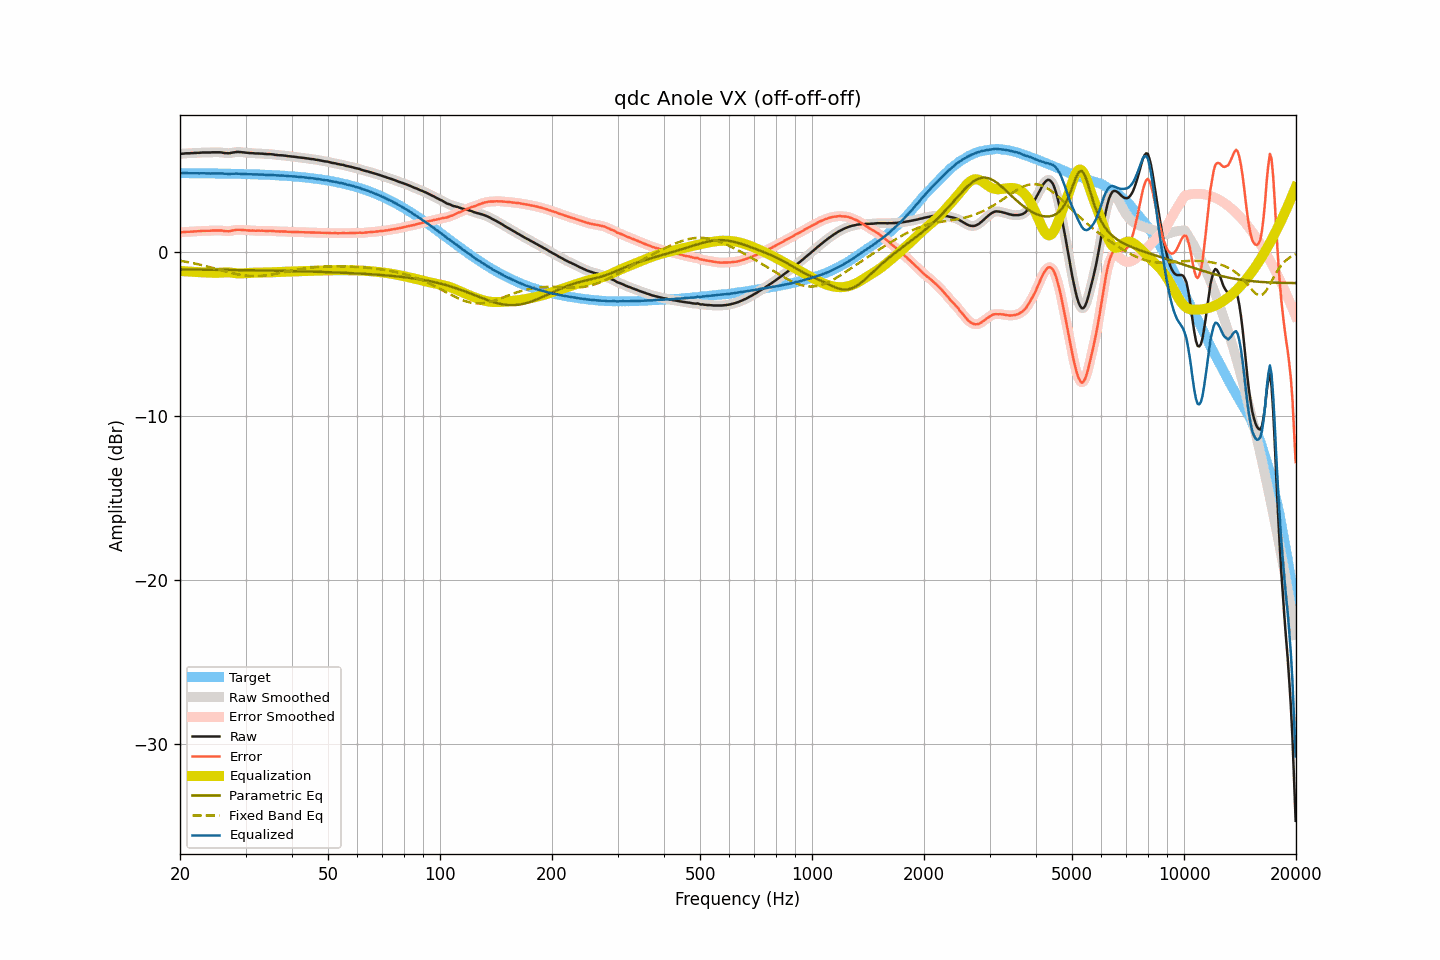

Values plotted in this chart, from the file beside it:
frequency, raw, smoothed, error, error_smoothed, equalization, parametric_eq, fixed_band_eq, equalized_raw, equalized_smoothed, target
20.00, 5.96, 5.96, 1.17, 1.17, -1.17, -1.09, -0.55, 4.78, 4.78, 4.79
20.20, 5.97, 5.97, 1.18, 1.18, -1.18, -1.09, -0.57, 4.79, 4.79, 4.79
20.40, 5.98, 5.98, 1.19, 1.19, -1.19, -1.09, -0.59, 4.79, 4.79, 4.79
20.61, 5.99, 5.99, 1.20, 1.20, -1.20, -1.09, -0.60, 4.79, 4.79, 4.79
20.81, 6.00, 5.99, 1.21, 1.21, -1.20, -1.09, -0.62, 4.79, 4.79, 4.79
21.02, 6.00, 6.00, 1.21, 1.21, -1.21, -1.09, -0.64, 4.79, 4.79, 4.78
21.23, 6.00, 6.00, 1.21, 1.22, -1.22, -1.09, -0.66, 4.78, 4.78, 4.78
21.44, 6.01, 6.00, 1.22, 1.22, -1.22, -1.09, -0.68, 4.78, 4.78, 4.78
21.66, 6.01, 6.01, 1.23, 1.23, -1.23, -1.09, -0.70, 4.78, 4.78, 4.78
21.87, 6.02, 6.02, 1.24, 1.23, -1.23, -1.09, -0.72, 4.78, 4.78, 4.78
22.09, 6.02, 6.02, 1.24, 1.24, -1.24, -1.09, -0.74, 4.78, 4.78, 4.78
22.31, 6.03, 6.02, 1.25, 1.25, -1.25, -1.09, -0.76, 4.78, 4.78, 4.78
22.54, 6.03, 6.03, 1.25, 1.25, -1.25, -1.09, -0.78, 4.77, 4.78, 4.78
22.76, 6.04, 6.04, 1.26, 1.26, -1.26, -1.10, -0.81, 4.78, 4.78, 4.78
22.99, 6.05, 6.04, 1.27, 1.27, -1.26, -1.10, -0.83, 4.78, 4.78, 4.78
23.22, 6.05, 6.05, 1.27, 1.27, -1.27, -1.10, -0.85, 4.78, 4.78, 4.78
23.45, 6.05, 6.05, 1.27, 1.27, -1.27, -1.10, -0.88, 4.78, 4.78, 4.77
23.69, 6.05, 6.05, 1.27, 1.27, -1.28, -1.10, -0.90, 4.77, 4.77, 4.77
23.92, 6.05, 6.05, 1.28, 1.28, -1.28, -1.10, -0.93, 4.77, 4.77, 4.77
24.16, 6.05, 6.05, 1.28, 1.28, -1.28, -1.10, -0.95, 4.76, 4.77, 4.77
24.40, 6.06, 6.05, 1.29, 1.28, -1.29, -1.10, -0.98, 4.77, 4.77, 4.77
24.65, 6.06, 6.06, 1.29, 1.29, -1.29, -1.10, -1.01, 4.77, 4.77, 4.77
24.89, 6.06, 6.06, 1.29, 1.29, -1.29, -1.10, -1.03, 4.77, 4.77, 4.77
25.14, 6.06, 6.06, 1.29, 1.29, -1.29, -1.10, -1.06, 4.77, 4.77, 4.77
25.39, 6.06, 6.06, 1.29, 1.29, -1.29, -1.11, -1.09, 4.77, 4.77, 4.76
25.65, 6.06, 6.06, 1.29, 1.29, -1.28, -1.11, -1.12, 4.78, 4.77, 4.76
25.91, 6.05, 6.04, 1.29, 1.28, -1.27, -1.11, -1.14, 4.77, 4.77, 4.76
26.16, 6.03, 6.03, 1.27, 1.27, -1.27, -1.11, -1.17, 4.76, 4.76, 4.76
26.43, 6.01, 6.01, 1.25, 1.25, -1.26, -1.11, -1.20, 4.75, 4.75, 4.76
26.69, 6.01, 6.00, 1.25, 1.24, -1.26, -1.11, -1.22, 4.75, 4.74, 4.76
26.96, 6.00, 6.00, 1.24, 1.25, -1.26, -1.11, -1.25, 4.74, 4.74, 4.76
27.23, 6.01, 6.01, 1.25, 1.26, -1.27, -1.11, -1.27, 4.74, 4.74, 4.75
27.50, 6.03, 6.02, 1.28, 1.27, -1.28, -1.11, -1.30, 4.75, 4.75, 4.75
27.77, 6.05, 6.05, 1.30, 1.30, -1.29, -1.12, -1.32, 4.76, 4.75, 4.75
28.05, 6.06, 6.06, 1.31, 1.31, -1.30, -1.12, -1.34, 4.75, 4.76, 4.75
28.33, 6.08, 6.07, 1.33, 1.33, -1.32, -1.12, -1.36, 4.76, 4.76, 4.75
28.62, 6.08, 6.08, 1.33, 1.33, -1.32, -1.12, -1.39, 4.75, 4.75, 4.74
28.90, 6.08, 6.08, 1.34, 1.34, -1.33, -1.12, -1.40, 4.75, 4.75, 4.74
29.19, 6.07, 6.07, 1.33, 1.33, -1.33, -1.12, -1.42, 4.74, 4.74, 4.74
29.48, 6.06, 6.06, 1.32, 1.32, -1.32, -1.12, -1.44, 4.73, 4.73, 4.74
29.78, 6.05, 6.05, 1.31, 1.31, -1.32, -1.13, -1.45, 4.73, 4.73, 4.73
30.08, 6.04, 6.04, 1.31, 1.31, -1.31, -1.13, -1.46, 4.73, 4.73, 4.73
30.38, 6.03, 6.03, 1.30, 1.30, -1.30, -1.13, -1.47, 4.73, 4.73, 4.73
30.68, 6.02, 6.02, 1.29, 1.29, -1.29, -1.13, -1.48, 4.72, 4.72, 4.73
30.99, 6.01, 6.01, 1.28, 1.29, -1.29, -1.13, -1.49, 4.72, 4.72, 4.72
31.30, 6.01, 6.00, 1.29, 1.28, -1.28, -1.13, -1.49, 4.72, 4.72, 4.72
31.61, 6.00, 6.00, 1.28, 1.28, -1.28, -1.13, -1.49, 4.72, 4.71, 4.72
31.93, 5.99, 5.99, 1.27, 1.28, -1.28, -1.14, -1.49, 4.71, 4.71, 4.71
32.24, 5.99, 5.99, 1.28, 1.28, -1.28, -1.14, -1.49, 4.71, 4.71, 4.71
32.57, 5.99, 5.98, 1.28, 1.28, -1.28, -1.14, -1.48, 4.71, 4.71, 4.71
32.89, 5.98, 5.98, 1.27, 1.28, -1.27, -1.14, -1.48, 4.70, 4.71, 4.70
33.22, 5.98, 5.98, 1.28, 1.28, -1.27, -1.14, -1.47, 4.70, 4.70, 4.70
33.55, 5.97, 5.97, 1.27, 1.27, -1.27, -1.14, -1.46, 4.70, 4.69, 4.70
33.89, 5.96, 5.96, 1.27, 1.27, -1.27, -1.15, -1.45, 4.69, 4.69, 4.69
34.23, 5.95, 5.95, 1.26, 1.26, -1.27, -1.15, -1.44, 4.68, 4.68, 4.69
34.57, 5.95, 5.95, 1.27, 1.27, -1.27, -1.15, -1.42, 4.68, 4.68, 4.68
34.92, 5.95, 5.94, 1.27, 1.27, -1.26, -1.15, -1.41, 4.69, 4.68, 4.68
35.27, 5.94, 5.94, 1.26, 1.26, -1.26, -1.15, -1.39, 4.68, 4.68, 4.67
35.62, 5.93, 5.93, 1.26, 1.26, -1.25, -1.16, -1.37, 4.67, 4.67, 4.67
35.97, 5.91, 5.91, 1.24, 1.25, -1.25, -1.16, -1.36, 4.66, 4.66, 4.66
... 635 more rows
